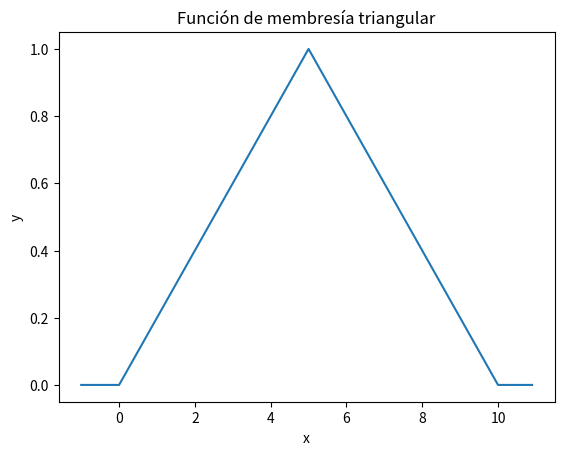

The script that saved this image:
import numpy as np
import matplotlib.pyplot as plt

def triangular(x, a, b, c):
    # Definir la función triangular
    if x <= a or x >= c:
        return 0
    elif x >= a and x <= b:
        return (x - a) / (b - a)
    elif x >= b and x <= c:
        return (c - x) / (c - b)

# Definir los parámetros de la función triangular
a = 0
b = 5
c = 10

# Evaluar la función triangular en un rango de valores
x = np.arange(-1, 11, 0.1)
y = [triangular(i, a, b, c) for i in x]

# Graficar la función triangular
plt.plot(x, y)
plt.title('Función de membresía triangular')
plt.xlabel('x')
plt.ylabel('y')
plt.show()